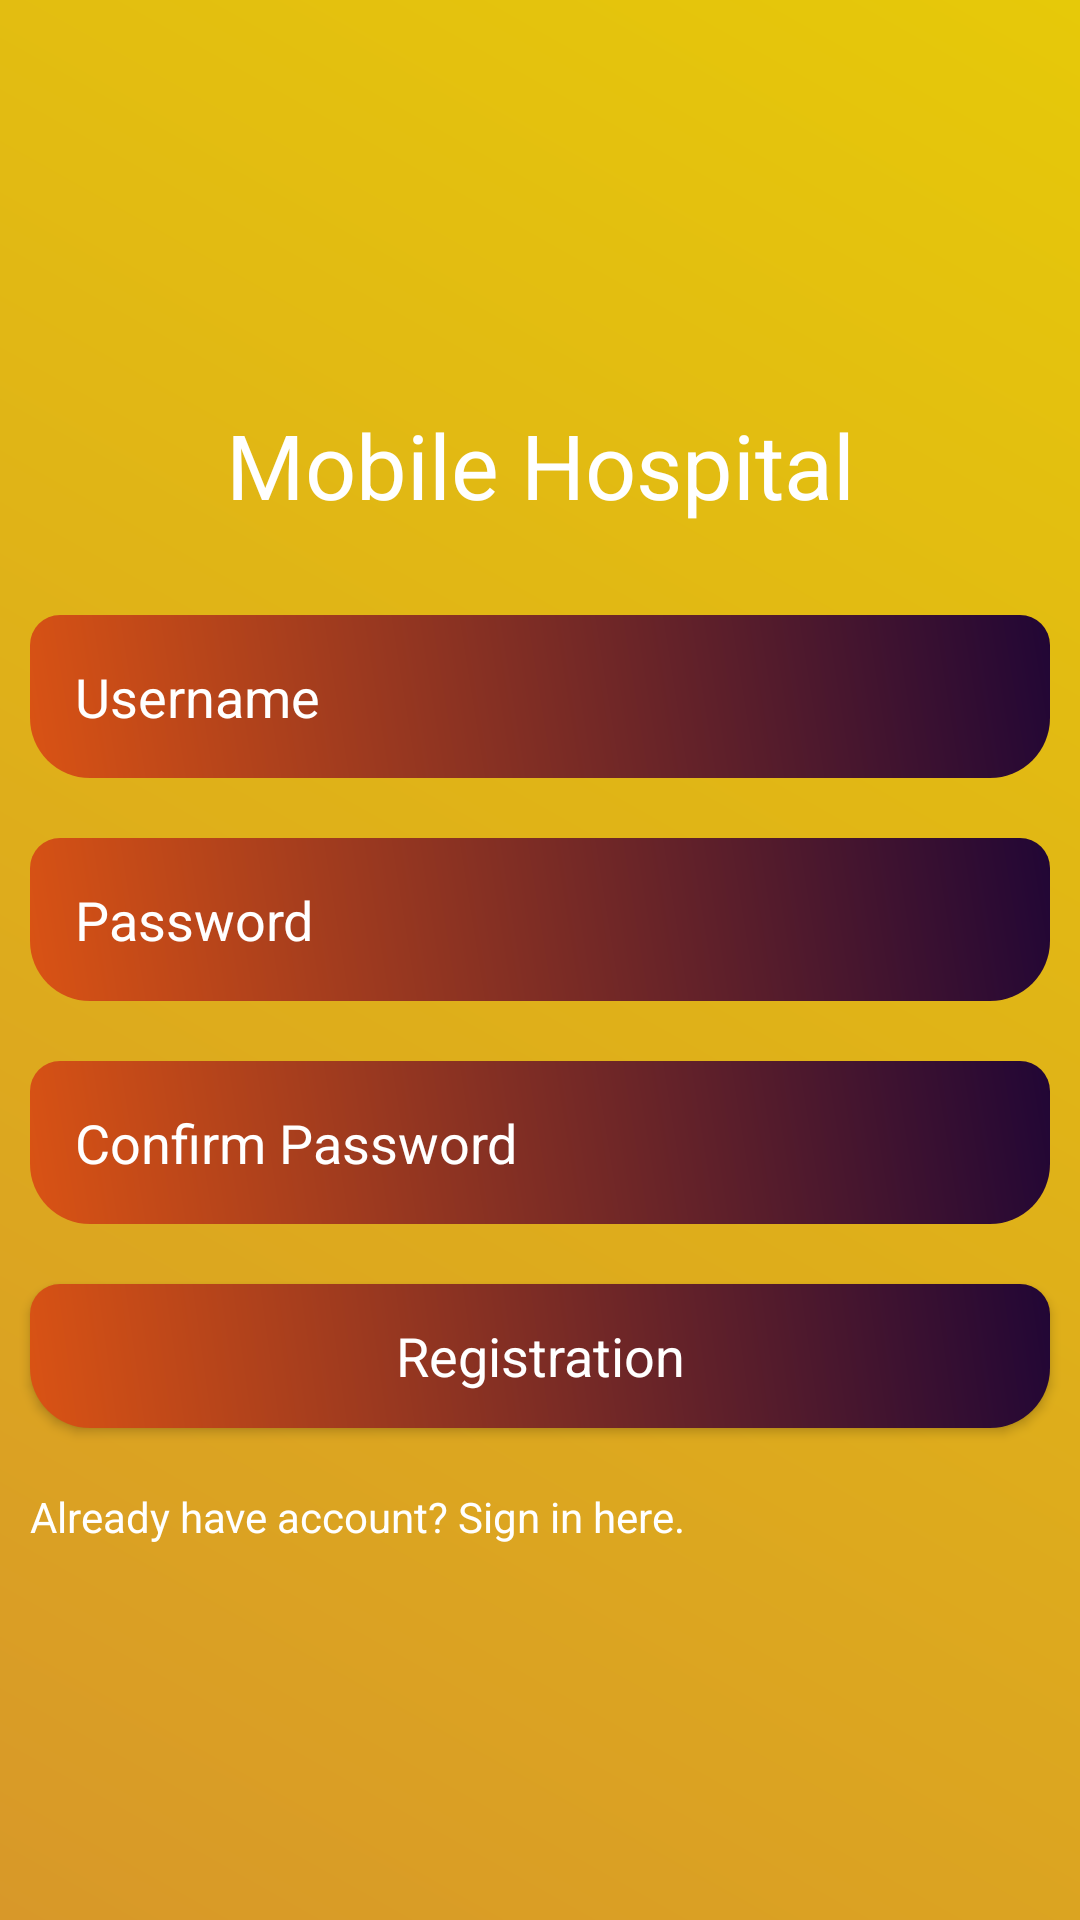

Produce the Android XML layout that renders to this screen, including the resource entries it uses.
<!-- AndroidManifest.xml: application theme Theme.MedicalServiceApp -->
<!-- res/layout/activity_registration.xml -->
<?xml version="1.0" encoding="utf-8"?>
<LinearLayout xmlns:android="http://schemas.android.com/apk/res/android"
    xmlns:app="http://schemas.android.com/apk/res-auto"
    xmlns:tools="http://schemas.android.com/tools"
    android:layout_width="match_parent"
    android:layout_height="match_parent"
    android:orientation="vertical"
    android:background="@drawable/background_color"
    android:gravity="center"
    tools:context=".RegistrationActivity">



    <ScrollView
        android:layout_width="match_parent"
        android:layout_height="match_parent">
        <LinearLayout
            android:layout_width="match_parent"
            android:orientation="vertical"
            android:layout_gravity="center"
            android:layout_height="wrap_content">

            <TextView
                android:layout_width="match_parent"
                android:text="Mobile Hospital"
                android:gravity="center"
                android:padding="20dp"
                android:textSize="30dp"
                android:textColor="@android:color/white"
                android:textAppearance="?android:textAppearanceLarge"
                android:layout_height="wrap_content"/>
            <EditText
                android:layout_width="match_parent"
                android:layout_margin="10dp"
                android:textColor="@android:color/white"
                android:textColorHint="@android:color/white"
                android:background="@drawable/edittext_background"
                android:padding="15dp"
                android:hint="Username"
                android:layout_height="wrap_content"
                android:id="@+id/username_reg"
                />

            <EditText
                android:layout_width="match_parent"
                android:layout_margin="10dp"
                android:textColor="@android:color/white"
                android:textColorHint="@android:color/white"
                android:background="@drawable/edittext_background"
                android:padding="15dp"
                android:inputType="textPassword"
                android:hint="Password"
                android:layout_height="wrap_content"
                android:id="@+id/Password_reg"
                />
            <EditText
                android:layout_width="match_parent"
                android:layout_margin="10dp"
                android:textColor="@android:color/white"
                android:textColorHint="@android:color/white"
                android:background="@drawable/edittext_background"
                android:padding="15dp"
                android:inputType="textPassword"
                android:hint="Confirm Password"
                android:layout_height="wrap_content"
                android:id="@+id/ConfirmPassword_reg"
                />

            <Button
                android:layout_width="match_parent"
                android:text="Registration"
                android:layout_margin="10dp"
                android:background="@drawable/edittext_background"
                android:textColor="@android:color/white"
                android:textAppearance="?android:textAppearanceMedium"
                android:layout_height="wrap_content"
                android:id="@+id/signupButton"
                />

            <TextView
                android:layout_width="match_parent"
                android:layout_height="wrap_content"
                android:layout_gravity="center"
                android:textColor="@android:color/white"
                android:text="Already have account? Sign in here."
                android:id="@+id/sign_up"
                android:padding="10dp"
                />




        </LinearLayout>
    </ScrollView>


</LinearLayout>
<!-- resources referenced by this layout -->
<resources>
  <!-- drawable background_color (drawable) -->
  <?xml version="1.0" encoding="utf-8"?>
  <shape xmlns:android="http://schemas.android.com/apk/res/android">
      <gradient
          android:angle="45"
          android:startColor="#D89829"
          android:endColor="#E6C909"
          />
  
  
  </shape>
  <!-- drawable edittext_background (drawable) -->
  <?xml version="1.0" encoding="utf-8"?>
  <shape xmlns:android="http://schemas.android.com/apk/res/android">
  
      <gradient
          android:angle="45"
          android:startColor="#da5314"
          android:endColor="#210635"/>
  
      <corners
          android:topLeftRadius="10dp"
          android:topRightRadius="10dp"
          android:bottomRightRadius="20dp"
          android:bottomLeftRadius="20dp"
          />
  
  
  </shape>
  <style name="Theme.MedicalServiceApp" parent="Theme.MaterialComponents.Light.NoActionBar">
          
          <item name="colorPrimary">@color/purple_500</item>
          <item name="colorPrimaryVariant">@color/purple_700</item>
          <item name="colorOnPrimary">@color/white</item>
          
          <item name="colorSecondary">@color/teal_200</item>
          <item name="colorSecondaryVariant">@color/teal_700</item>
          <item name="colorOnSecondary">@color/black</item>
          
          <item name="android:statusBarColor">?attr/colorPrimaryVariant</item>
          
      </style>
  <color name="purple_500">#76D622</color>
  <color name="purple_700">#FF3700B3</color>
  <color name="white">#FFFFFFFF</color>
  <color name="teal_200">#FF03DAC5</color>
  <color name="teal_700">#FF018786</color>
  <color name="black">#FF000000</color>
</resources>
